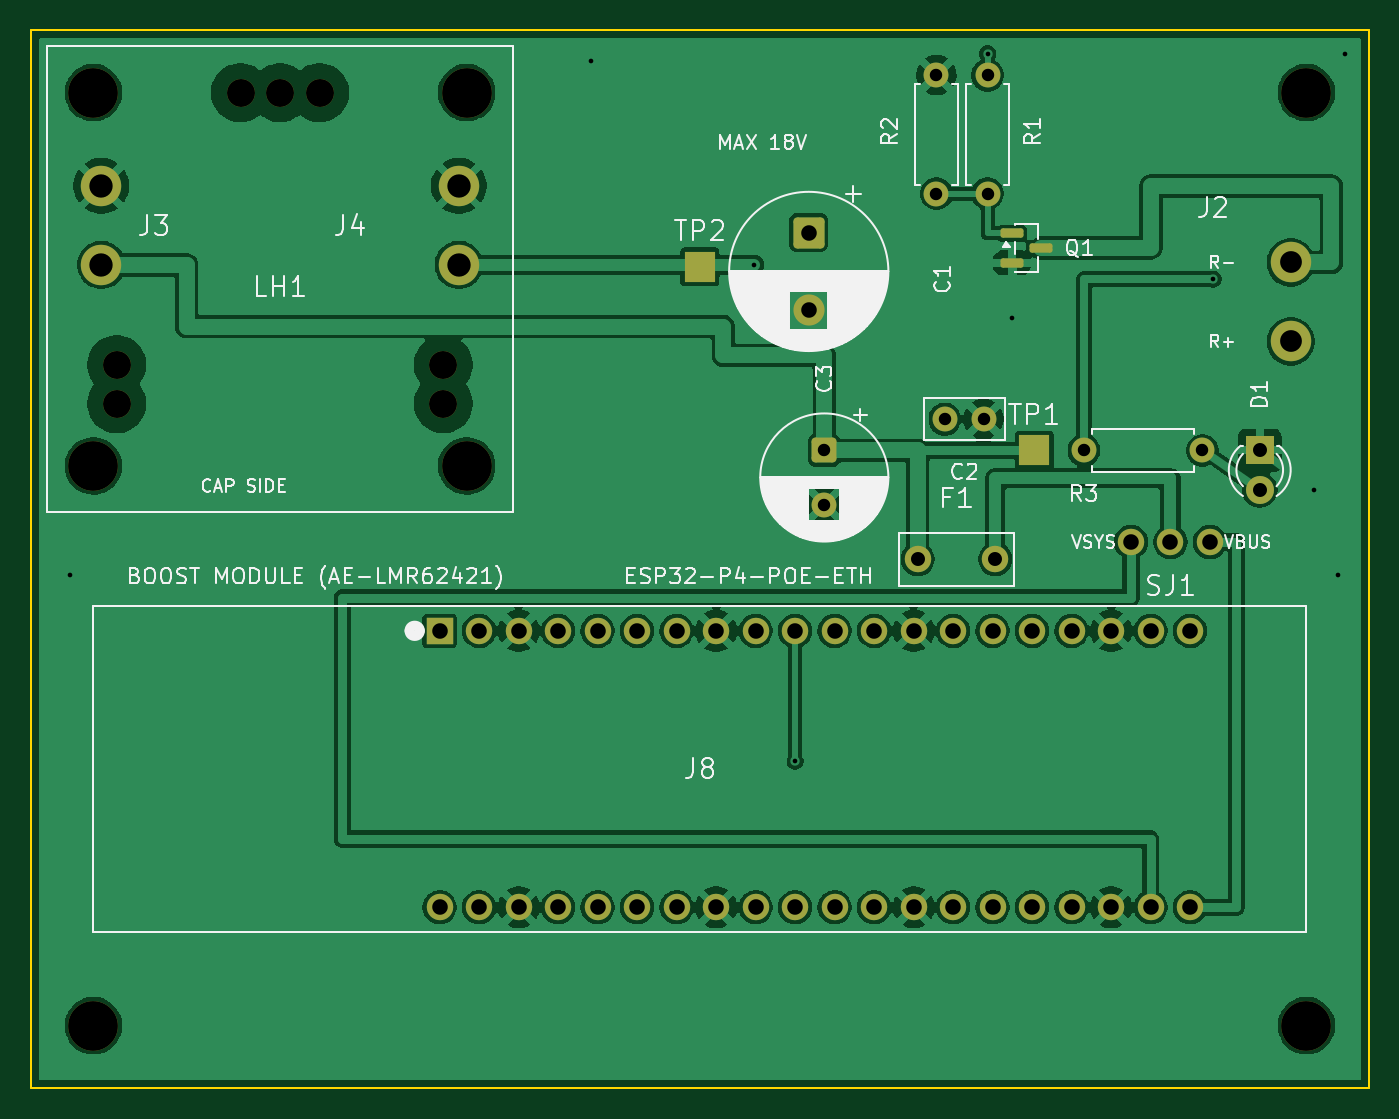
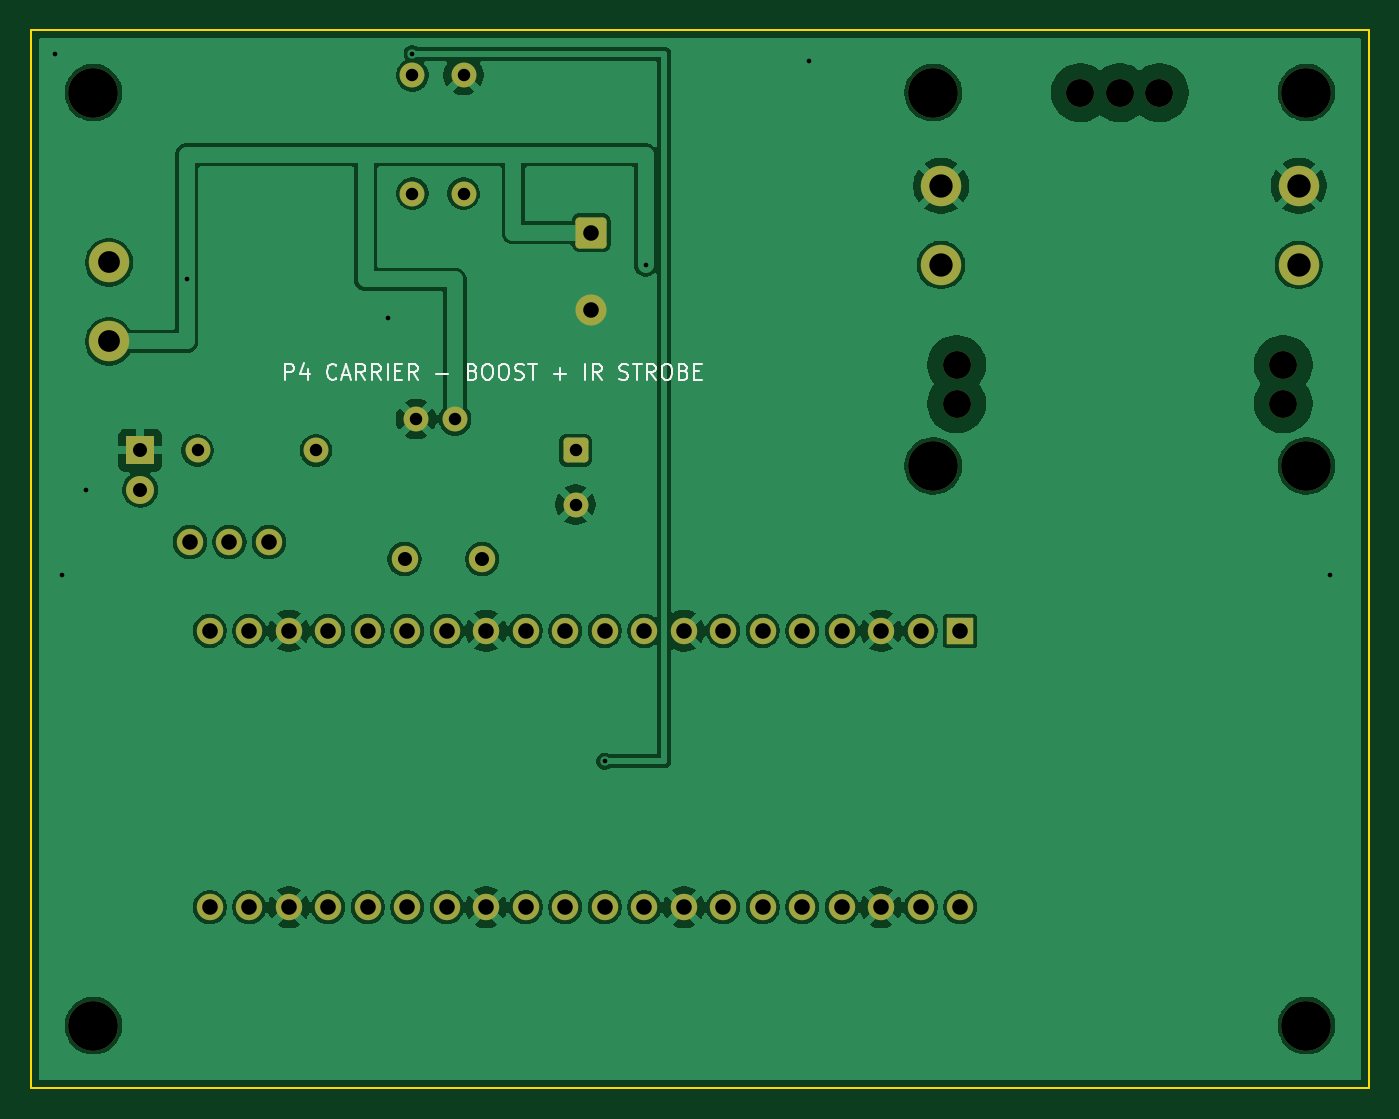
Circuit board: 10 layer files. Board 86.0 x 68.0 mm.
- bottom_copper: P4_carrier-B_Cu.gbl (122721 bytes)
- bottom_mask: P4_carrier-B_Mask.gbs (3704 bytes)
- paste: P4_carrier-B_Paste.gbp (455 bytes)
- bottom_silk: P4_carrier-B_Silkscreen.gbo (11280 bytes)
- outline: P4_carrier-Edge_Cuts.gm1 (641 bytes)
- top_copper: P4_carrier-F_Cu.gtl (137206 bytes)
- top_mask: P4_carrier-F_Mask.gts (4021 bytes)
- paste: P4_carrier-F_Paste.gtp (1312 bytes)
- top_silk: P4_carrier-F_Silkscreen.gto (62228 bytes)
- drill: P4_carrier.drl (1862 bytes)

=== bottom_copper: P4_carrier-B_Cu.gbl (122721 bytes, source omitted) ===
=== bottom_mask: P4_carrier-B_Mask.gbs ===
%TF.GenerationSoftware,KiCad,Pcbnew,10.0.8*%
%TF.CreationDate,2026-11-28T13:23:51+09:00*%
%TF.ProjectId,P4_carrier,50345f63-6172-4726-9965-722e6b696361,rev?*%
%TF.SameCoordinates,Original*%
%TF.FileFunction,Soldermask,Bot*%
%TF.FilePolarity,Negative*%
%FSLAX46Y46*%
G04 Gerber Fmt 4.6, Leading zero omitted, Abs format (unit mm)*
G04 Created by KiCad (PCBNEW 10.0.8) date 2026-11-28 13:23:51*
%MOMM*%
%LPD*%
G01*
G04 APERTURE LIST*
G04 Aperture macros list*
%AMRoundRect*
0 Rectangle with rounded corners*
0 $1 Rounding radius*
0 $2 $3 $4 $5 $6 $7 $8 $9 X,Y pos of 4 corners*
0 Add a 4 corners polygon primitive as box body*
4,1,4,$2,$3,$4,$5,$6,$7,$8,$9,$2,$3,0*
0 Add four circle primitives for the rounded corners*
1,1,$1+$1,$2,$3*
1,1,$1+$1,$4,$5*
1,1,$1+$1,$6,$7*
1,1,$1+$1,$8,$9*
0 Add four rect primitives between the rounded corners*
20,1,$1+$1,$2,$3,$4,$5,0*
20,1,$1+$1,$4,$5,$6,$7,0*
20,1,$1+$1,$6,$7,$8,$9,0*
20,1,$1+$1,$8,$9,$2,$3,0*%
G04 Aperture macros list end*
%ADD10C,1.700000*%
%ADD11RoundRect,0.250000X-0.750000X0.750000X-0.750000X-0.750000X0.750000X-0.750000X0.750000X0.750000X0*%
%ADD12C,2.000000*%
%ADD13C,3.200000*%
%ADD14C,1.800000*%
%ADD15C,1.600000*%
%ADD16R,1.800000X1.800000*%
%ADD17R,1.700000X1.700000*%
%ADD18C,2.600000*%
%ADD19RoundRect,0.250000X-0.550000X0.550000X-0.550000X-0.550000X0.550000X-0.550000X0.550000X0.550000X0*%
G04 APERTURE END LIST*
D10*
%TO.C,F1*%
X62000000Y-26000000D03*
X57000000Y-26000000D03*
%TD*%
D11*
%TO.C,C1*%
X50000000Y-5000000D03*
D12*
X50000000Y-10000000D03*
%TD*%
D13*
%TO.C,H1*%
X4000000Y4000000D03*
%TD*%
D14*
%TO.C,LH1*%
X5500000Y-13500000D03*
X5500000Y-16000000D03*
X13460000Y4000000D03*
X16000000Y4000000D03*
X18540000Y4000000D03*
X26500000Y-13500000D03*
X26500000Y-16000000D03*
%TD*%
D15*
%TO.C,R1*%
X61500000Y-2500000D03*
X61500000Y5120000D03*
%TD*%
D10*
%TO.C,SJ1*%
X75800000Y-24900000D03*
X73260000Y-24900000D03*
X70720000Y-24900000D03*
%TD*%
D15*
%TO.C,R2*%
X58200000Y-2500000D03*
X58200000Y5120000D03*
%TD*%
%TO.C,C2*%
X58750000Y-17000000D03*
X61250000Y-17000000D03*
%TD*%
D13*
%TO.C,H6*%
X4000000Y-56000000D03*
%TD*%
D16*
%TO.C,D1*%
X79000000Y-19000000D03*
D14*
X79000000Y-21540000D03*
%TD*%
D17*
%TO.C,J8*%
X26260000Y-30610000D03*
D10*
X28800000Y-30610000D03*
X31340000Y-30610000D03*
X33880000Y-30610000D03*
X36420000Y-30610000D03*
X38960000Y-30610000D03*
X41500000Y-30610000D03*
X44040000Y-30610000D03*
X46580000Y-30610000D03*
X49120000Y-30610000D03*
X51660000Y-30610000D03*
X54200000Y-30610000D03*
X56740000Y-30610000D03*
X59280000Y-30610000D03*
X61820000Y-30610000D03*
X64360000Y-30610000D03*
X66900000Y-30610000D03*
X69440000Y-30610000D03*
X71980000Y-30610000D03*
X74520000Y-30610000D03*
X26260000Y-48390000D03*
X28800000Y-48390000D03*
X31340000Y-48390000D03*
X33880000Y-48390000D03*
X36420000Y-48390000D03*
X38960000Y-48390000D03*
X41500000Y-48390000D03*
X44040000Y-48390000D03*
X46580000Y-48390000D03*
X49120000Y-48390000D03*
X51660000Y-48390000D03*
X54200000Y-48390000D03*
X56740000Y-48390000D03*
X59280000Y-48390000D03*
X61820000Y-48390000D03*
X64360000Y-48390000D03*
X66900000Y-48390000D03*
X69440000Y-48390000D03*
X71980000Y-48390000D03*
X74520000Y-48390000D03*
%TD*%
D13*
%TO.C,H7*%
X82000000Y-56000000D03*
%TD*%
%TO.C,H2*%
X28000000Y4000000D03*
%TD*%
%TO.C,H4*%
X28000000Y-20000000D03*
%TD*%
%TO.C,H3*%
X4000000Y-20000000D03*
%TD*%
D18*
%TO.C,J4*%
X27500000Y-7080000D03*
X27500000Y-2000000D03*
%TD*%
%TO.C,J3*%
X4500000Y-7080000D03*
X4500000Y-2000000D03*
%TD*%
%TO.C,J2*%
X81000000Y-12000000D03*
X81000000Y-6920000D03*
%TD*%
D19*
%TO.C,C3*%
X51000000Y-19000000D03*
D15*
X51000000Y-22500000D03*
%TD*%
D13*
%TO.C,H5*%
X82000000Y4000000D03*
%TD*%
D15*
%TO.C,R3*%
X67690000Y-19000000D03*
X75310000Y-19000000D03*
%TD*%
M02*

=== paste: P4_carrier-B_Paste.gbp ===
%TF.GenerationSoftware,KiCad,Pcbnew,10.0.8*%
%TF.CreationDate,2026-11-28T13:23:51+09:00*%
%TF.ProjectId,P4_carrier,50345f63-6172-4726-9965-722e6b696361,rev?*%
%TF.SameCoordinates,Original*%
%TF.FileFunction,Paste,Bot*%
%TF.FilePolarity,Positive*%
%FSLAX46Y46*%
G04 Gerber Fmt 4.6, Leading zero omitted, Abs format (unit mm)*
G04 Created by KiCad (PCBNEW 10.0.8) date 2026-11-28 13:23:51*
%MOMM*%
%LPD*%
G01*
G04 APERTURE LIST*
G04 APERTURE END LIST*
M02*

=== bottom_silk: P4_carrier-B_Silkscreen.gbo (11280 bytes, source omitted) ===
=== outline: P4_carrier-Edge_Cuts.gm1 ===
%TF.GenerationSoftware,KiCad,Pcbnew,10.0.8*%
%TF.CreationDate,2026-11-28T13:23:51+09:00*%
%TF.ProjectId,P4_carrier,50345f63-6172-4726-9965-722e6b696361,rev?*%
%TF.SameCoordinates,Original*%
%TF.FileFunction,Profile,NP*%
%FSLAX46Y46*%
G04 Gerber Fmt 4.6, Leading zero omitted, Abs format (unit mm)*
G04 Created by KiCad (PCBNEW 10.0.8) date 2026-11-28 13:23:51*
%MOMM*%
%LPD*%
G01*
G04 APERTURE LIST*
%TA.AperFunction,Profile*%
%ADD10C,0.100000*%
%TD*%
G04 APERTURE END LIST*
D10*
X0Y8000000D02*
X86000000Y8000000D01*
X0Y-60000000D02*
X0Y8000000D01*
X86000000Y8000000D02*
X86000000Y-60000000D01*
X86000000Y-60000000D02*
X0Y-60000000D01*
M02*

=== top_copper: P4_carrier-F_Cu.gtl (137206 bytes, source omitted) ===
=== top_mask: P4_carrier-F_Mask.gts ===
%TF.GenerationSoftware,KiCad,Pcbnew,10.0.8*%
%TF.CreationDate,2026-11-28T13:23:51+09:00*%
%TF.ProjectId,P4_carrier,50345f63-6172-4726-9965-722e6b696361,rev?*%
%TF.SameCoordinates,Original*%
%TF.FileFunction,Soldermask,Top*%
%TF.FilePolarity,Negative*%
%FSLAX46Y46*%
G04 Gerber Fmt 4.6, Leading zero omitted, Abs format (unit mm)*
G04 Created by KiCad (PCBNEW 10.0.8) date 2026-11-28 13:23:51*
%MOMM*%
%LPD*%
G01*
G04 APERTURE LIST*
G04 Aperture macros list*
%AMRoundRect*
0 Rectangle with rounded corners*
0 $1 Rounding radius*
0 $2 $3 $4 $5 $6 $7 $8 $9 X,Y pos of 4 corners*
0 Add a 4 corners polygon primitive as box body*
4,1,4,$2,$3,$4,$5,$6,$7,$8,$9,$2,$3,0*
0 Add four circle primitives for the rounded corners*
1,1,$1+$1,$2,$3*
1,1,$1+$1,$4,$5*
1,1,$1+$1,$6,$7*
1,1,$1+$1,$8,$9*
0 Add four rect primitives between the rounded corners*
20,1,$1+$1,$2,$3,$4,$5,0*
20,1,$1+$1,$4,$5,$6,$7,0*
20,1,$1+$1,$6,$7,$8,$9,0*
20,1,$1+$1,$8,$9,$2,$3,0*%
G04 Aperture macros list end*
%ADD10C,1.700000*%
%ADD11RoundRect,0.150000X-0.587500X-0.150000X0.587500X-0.150000X0.587500X0.150000X-0.587500X0.150000X0*%
%ADD12RoundRect,0.250000X-0.750000X0.750000X-0.750000X-0.750000X0.750000X-0.750000X0.750000X0.750000X0*%
%ADD13C,2.000000*%
%ADD14C,3.200000*%
%ADD15R,2.000000X2.000000*%
%ADD16C,1.800000*%
%ADD17C,1.600000*%
%ADD18R,1.800000X1.800000*%
%ADD19R,1.700000X1.700000*%
%ADD20C,2.600000*%
%ADD21RoundRect,0.250000X-0.550000X0.550000X-0.550000X-0.550000X0.550000X-0.550000X0.550000X0.550000X0*%
G04 APERTURE END LIST*
D10*
%TO.C,F1*%
X62000000Y-26000000D03*
X57000000Y-26000000D03*
%TD*%
D11*
%TO.C,Q1*%
X63062500Y-5050000D03*
X63062500Y-6950000D03*
X64937500Y-6000000D03*
%TD*%
D12*
%TO.C,C1*%
X50000000Y-5000000D03*
D13*
X50000000Y-10000000D03*
%TD*%
D14*
%TO.C,H1*%
X4000000Y4000000D03*
%TD*%
D15*
%TO.C,TP1*%
X64500000Y-19000000D03*
%TD*%
D16*
%TO.C,LH1*%
X5500000Y-13500000D03*
X5500000Y-16000000D03*
X13460000Y4000000D03*
X16000000Y4000000D03*
X18540000Y4000000D03*
X26500000Y-13500000D03*
X26500000Y-16000000D03*
%TD*%
D17*
%TO.C,R1*%
X61500000Y-2500000D03*
X61500000Y5120000D03*
%TD*%
D10*
%TO.C,SJ1*%
X75800000Y-24900000D03*
X73260000Y-24900000D03*
X70720000Y-24900000D03*
%TD*%
D17*
%TO.C,R2*%
X58200000Y-2500000D03*
X58200000Y5120000D03*
%TD*%
%TO.C,C2*%
X58750000Y-17000000D03*
X61250000Y-17000000D03*
%TD*%
D14*
%TO.C,H6*%
X4000000Y-56000000D03*
%TD*%
D18*
%TO.C,D1*%
X79000000Y-19000000D03*
D16*
X79000000Y-21540000D03*
%TD*%
D15*
%TO.C,TP2*%
X43000000Y-7200000D03*
%TD*%
D19*
%TO.C,J8*%
X26260000Y-30610000D03*
D10*
X28800000Y-30610000D03*
X31340000Y-30610000D03*
X33880000Y-30610000D03*
X36420000Y-30610000D03*
X38960000Y-30610000D03*
X41500000Y-30610000D03*
X44040000Y-30610000D03*
X46580000Y-30610000D03*
X49120000Y-30610000D03*
X51660000Y-30610000D03*
X54200000Y-30610000D03*
X56740000Y-30610000D03*
X59280000Y-30610000D03*
X61820000Y-30610000D03*
X64360000Y-30610000D03*
X66900000Y-30610000D03*
X69440000Y-30610000D03*
X71980000Y-30610000D03*
X74520000Y-30610000D03*
X26260000Y-48390000D03*
X28800000Y-48390000D03*
X31340000Y-48390000D03*
X33880000Y-48390000D03*
X36420000Y-48390000D03*
X38960000Y-48390000D03*
X41500000Y-48390000D03*
X44040000Y-48390000D03*
X46580000Y-48390000D03*
X49120000Y-48390000D03*
X51660000Y-48390000D03*
X54200000Y-48390000D03*
X56740000Y-48390000D03*
X59280000Y-48390000D03*
X61820000Y-48390000D03*
X64360000Y-48390000D03*
X66900000Y-48390000D03*
X69440000Y-48390000D03*
X71980000Y-48390000D03*
X74520000Y-48390000D03*
%TD*%
D14*
%TO.C,H7*%
X82000000Y-56000000D03*
%TD*%
%TO.C,H2*%
X28000000Y4000000D03*
%TD*%
%TO.C,H4*%
X28000000Y-20000000D03*
%TD*%
%TO.C,H3*%
X4000000Y-20000000D03*
%TD*%
D20*
%TO.C,J4*%
X27500000Y-7080000D03*
X27500000Y-2000000D03*
%TD*%
%TO.C,J3*%
X4500000Y-7080000D03*
X4500000Y-2000000D03*
%TD*%
%TO.C,J2*%
X81000000Y-12000000D03*
X81000000Y-6920000D03*
%TD*%
D21*
%TO.C,C3*%
X51000000Y-19000000D03*
D17*
X51000000Y-22500000D03*
%TD*%
D14*
%TO.C,H5*%
X82000000Y4000000D03*
%TD*%
D17*
%TO.C,R3*%
X67690000Y-19000000D03*
X75310000Y-19000000D03*
%TD*%
M02*

=== paste: P4_carrier-F_Paste.gtp (1312 bytes, source withheld) ===
=== top_silk: P4_carrier-F_Silkscreen.gto (62228 bytes, source omitted) ===
=== drill: P4_carrier.drl ===
M48
; DRILL file KiCad 10.0.8 date 2026-11-28T13:23:52
; FORMAT={-:-/ absolute / metric / decimal}
; #@! TF.CreationDate,2026-11-28T13:23:52+09:00
; #@! TF.GenerationSoftware,Kicad,Pcbnew,10.0.8
; #@! TF.FileFunction,MixedPlating,1,2
FMAT,2
METRIC
; #@! TA.AperFunction,Plated,PTH,ViaDrill
T1C0.300
; #@! TA.AperFunction,Plated,PTH,ComponentDrill
T2C0.800
; #@! TA.AperFunction,Plated,PTH,ComponentDrill
T3C0.900
; #@! TA.AperFunction,Plated,PTH,ComponentDrill
T4C1.000
; #@! TA.AperFunction,Plated,PTH,ComponentDrill
T5C1.400
; #@! TA.AperFunction,Plated,PTH,ComponentDrill
T6C1.500
; #@! TA.AperFunction,NonPlated,NPTH,ComponentDrill
T7C1.800
; #@! TA.AperFunction,NonPlated,NPTH,ComponentDrill
T8C3.200
%
G90
G05
T1
X2.5Y-27.0
X36.0Y6.0
X46.5Y-7.08
X49.12Y-39.0
X61.5Y6.5
X63.06Y-10.5
X76.0Y-8.0
X82.5Y-21.54
X84.0Y-27.0
X84.5Y6.5
T2
X51.0Y-19.0
X51.0Y-22.5
X58.2Y5.12
X58.2Y-2.5
X58.75Y-17.0
X61.25Y-17.0
X61.5Y5.12
X61.5Y-2.5
X67.69Y-19.0
X75.31Y-19.0
T3
X57.0Y-26.0
X62.0Y-26.0
X79.0Y-19.0
X79.0Y-21.54
T4
X26.26Y-30.61
X26.26Y-48.39
X28.8Y-30.61
X28.8Y-48.39
X31.34Y-30.61
X31.34Y-48.39
X33.88Y-30.61
X33.88Y-48.39
X36.42Y-30.61
X36.42Y-48.39
X38.96Y-30.61
X38.96Y-48.39
X41.5Y-30.61
X41.5Y-48.39
X44.04Y-30.61
X44.04Y-48.39
X46.58Y-30.61
X46.58Y-48.39
X49.12Y-30.61
X49.12Y-48.39
X50.0Y-5.0
X50.0Y-10.0
X51.66Y-30.61
X51.66Y-48.39
X54.2Y-30.61
X54.2Y-48.39
X56.74Y-30.61
X56.74Y-48.39
X59.28Y-30.61
X59.28Y-48.39
X61.82Y-30.61
X61.82Y-48.39
X64.36Y-30.61
X64.36Y-48.39
X66.9Y-30.61
X66.9Y-48.39
X69.44Y-30.61
X69.44Y-48.39
X70.72Y-24.9
X71.98Y-30.61
X71.98Y-48.39
X73.26Y-24.9
X74.52Y-30.61
X74.52Y-48.39
X75.8Y-24.9
T5
X81.0Y-6.92
X81.0Y-12.0
T6
X4.5Y-2.0
X4.5Y-7.08
X27.5Y-2.0
X27.5Y-7.08
T7
X5.5Y-13.5
X5.5Y-16.0
X13.46Y4.0
X16.0Y4.0
X18.54Y4.0
X26.5Y-13.5
X26.5Y-16.0
T8
X4.0Y4.0
X4.0Y-20.0
X4.0Y-56.0
X28.0Y4.0
X28.0Y-20.0
X82.0Y4.0
X82.0Y-56.0
M30
